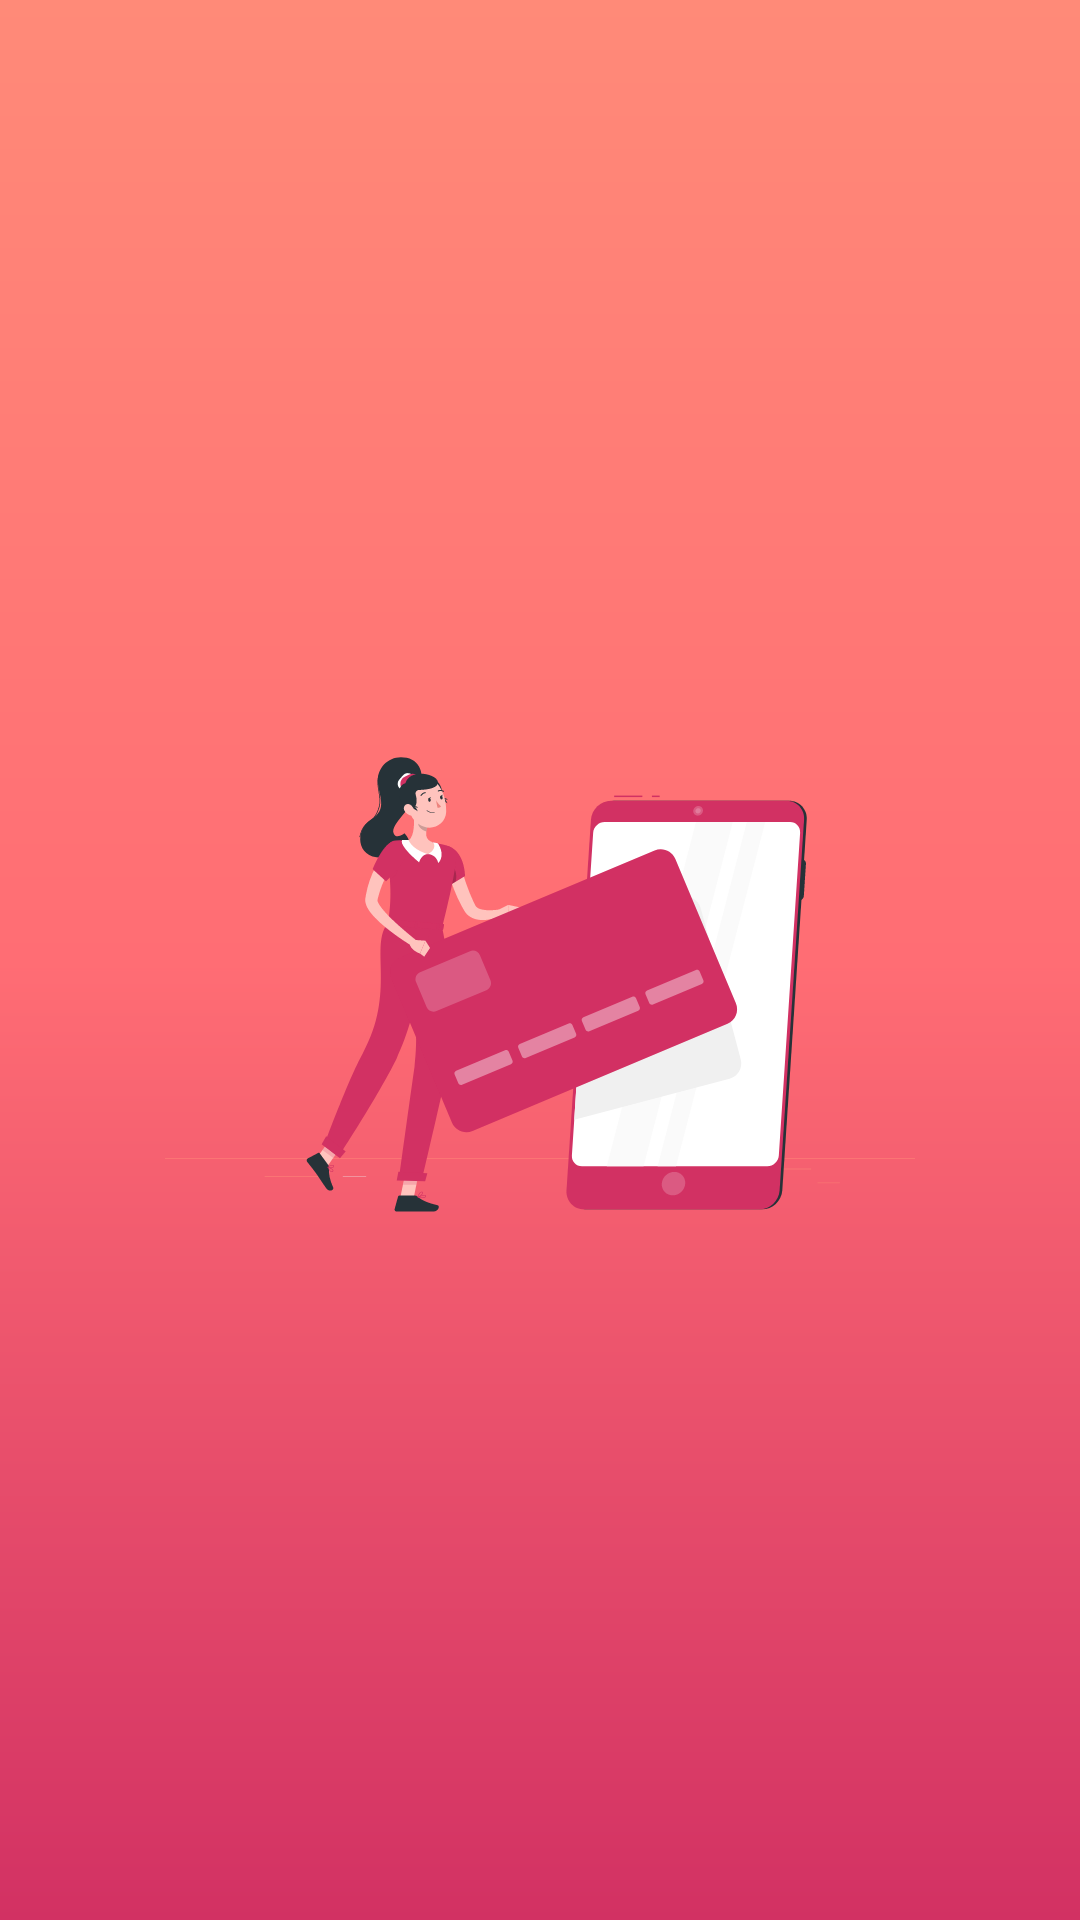

Write the Android layout XML for this screen, with the resource values it uses.
<!-- AndroidManifest.xml: application theme Theme.BankApp -->
<!-- res/layout/fragment_splash.xml -->
<?xml version="1.0" encoding="utf-8"?>
<layout xmlns:android="http://schemas.android.com/apk/res/android"
    xmlns:app="http://schemas.android.com/apk/res-auto">

    <androidx.constraintlayout.widget.ConstraintLayout
        android:layout_width="match_parent"
        android:layout_height="match_parent"
        android:background="@drawable/bg_gradient"
        >

        <androidx.appcompat.widget.AppCompatImageView
            android:id="@+id/iv_splash"
            android:layout_width="@dimen/splash_imageview_width"
            android:layout_height="@dimen/splash_imageview_height"
            android:scaleType="fitXY"
            android:src="@drawable/cg2"
            app:layout_constraintBottom_toBottomOf="parent"
            app:layout_constraintEnd_toEndOf="parent"
            app:layout_constraintStart_toStartOf="parent"
            app:layout_constraintTop_toTopOf="parent" />

    </androidx.constraintlayout.widget.ConstraintLayout>
</layout>
<!-- resources referenced by this layout -->
<resources>
  <dimen name="splash_imageview_height">250dp</dimen>
  <dimen name="splash_imageview_width">250dp</dimen>
  <!-- drawable bg_gradient (drawable) -->
  <?xml version="1.0" encoding="utf-8"?>
  <shape xmlns:android="http://schemas.android.com/apk/res/android">
  
      <gradient android:startColor="@color/medium_orange"
          android:centerColor="@color/medium_center_pink"
          android:endColor="@color/light_pink"
          android:type="linear"
          android:angle="280"/>
  </shape>
  <!-- drawable cg2: vector/xml drawable (drawable, 20637 chars, omitted) -->
  <style name="Theme.BankApp" parent="Base.Theme.BankApp" />
  <color name="medium_orange">#FF8A78</color>
  <color name="medium_center_pink">#FF6D74</color>
  <color name="light_pink">#D23163</color>
  <style name="Base.Theme.BankApp" parent="Theme.Material3.DayNight.NoActionBar">
          
           <item name="colorPrimary">@color/white</item>
          
      </style>
  <color name="white">#FFFFFFFF</color>
</resources>
